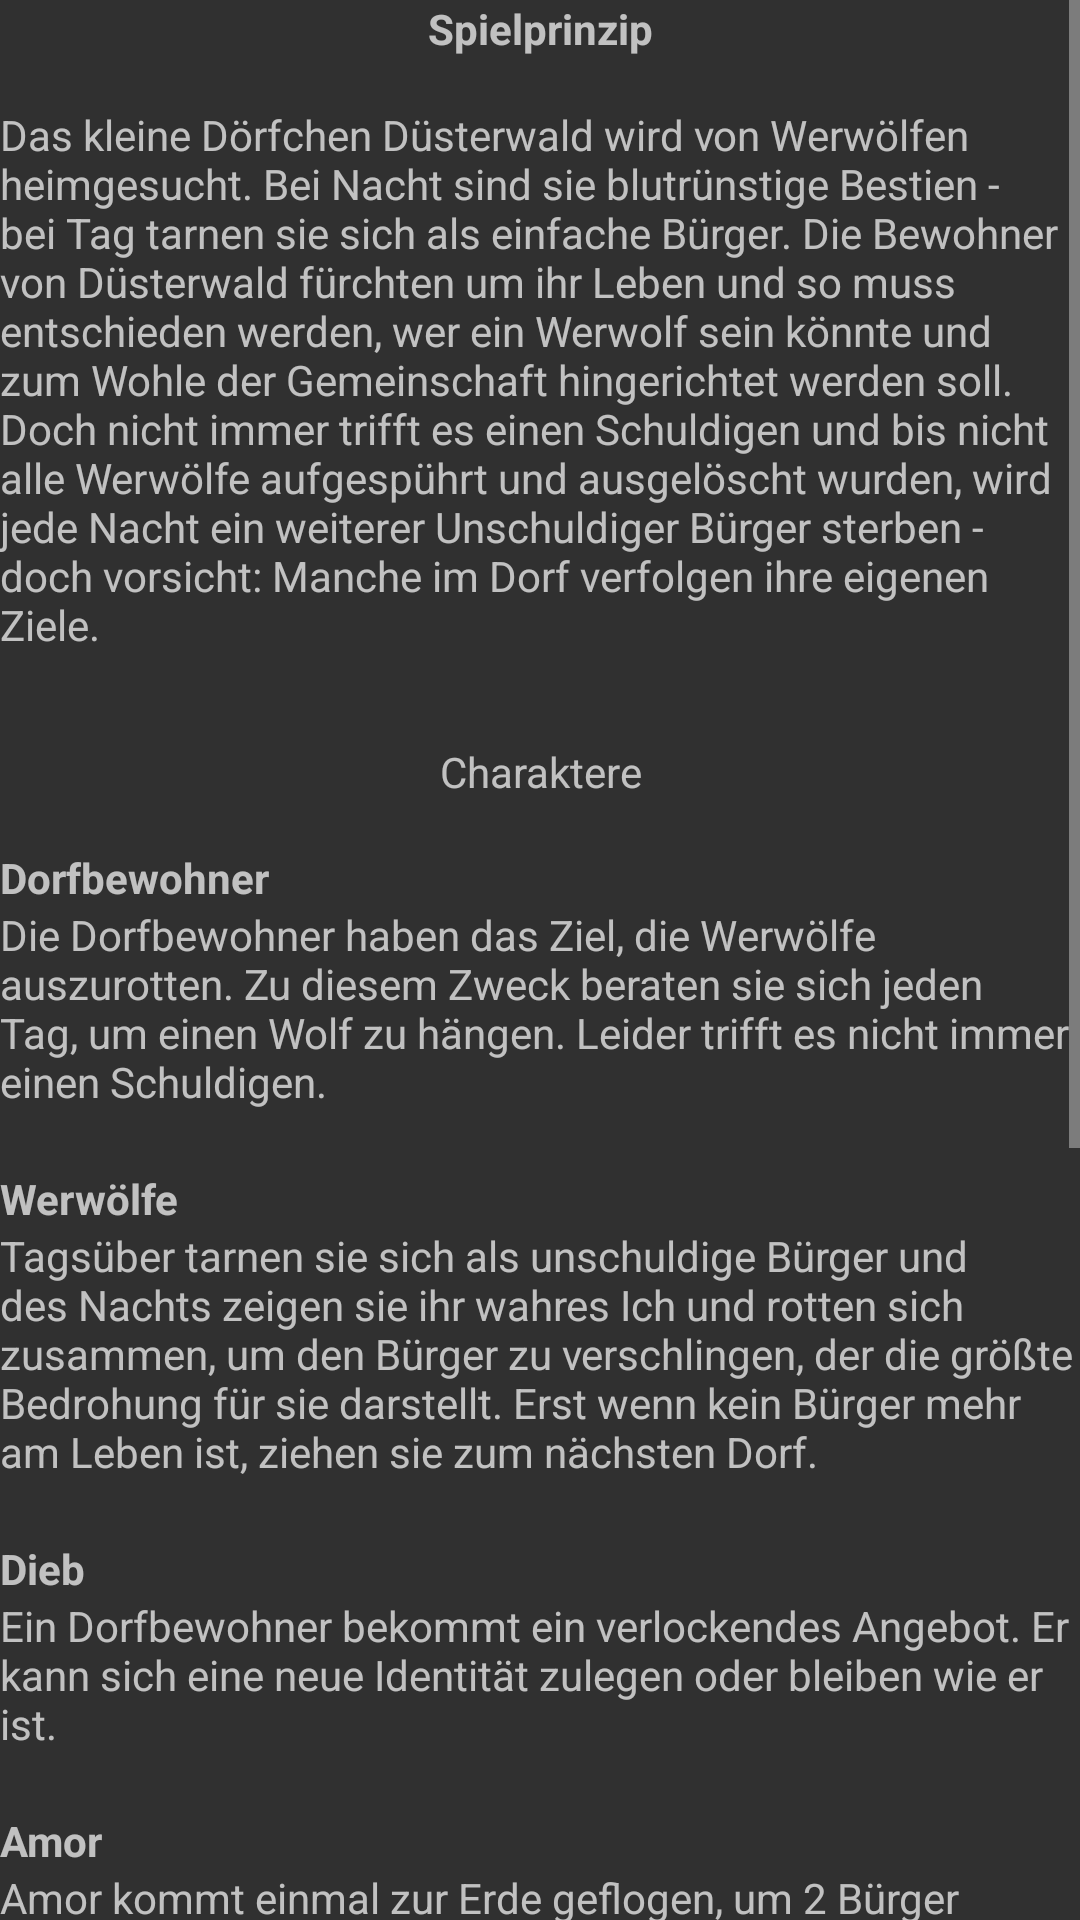

The Android layout XML behind this screen, and the referenced resources:
<!-- AndroidManifest.xml: application theme Theme.AppCompat.NoActionBar -->
<!-- res/layout/activity_rules.xml -->
<?xml version="1.0" encoding="utf-8"?>
<ScrollView xmlns:android="http://schemas.android.com/apk/res/android"
    xmlns:tools="http://schemas.android.com/tools"
    android:fillViewport="true"
    android:layout_width="match_parent"
    android:layout_height="match_parent"
    android:paddingBottom="@dimen/activity_vertical_margin"
    android:paddingLeft="@dimen/activity_horizontal_margin"
    android:paddingRight="@dimen/activity_horizontal_margin"
    android:paddingTop="@dimen/activity_vertical_margin"
    tools:context="soprowerwolf.Activities.RulesActivity">

    <RelativeLayout
        android:layout_width="match_parent"
        android:layout_height="wrap_content">

        <TextView
            android:layout_width="wrap_content"
            android:layout_height="wrap_content"
            android:id="@+id/headline_rules"
            android:layout_alignParentTop="true"
            android:layout_centerHorizontal="true"
            android:text="@string/headline_rules"
            android:textStyle="bold" />

        <TextView
            android:layout_width="wrap_content"
            android:layout_height="wrap_content"
            android:id="@+id/text_rules"
            android:layout_below="@+id/headline_rules"
            android:layout_centerHorizontal="true"
            android:text="@string/text_rules" />

        <TextView
            android:layout_width="wrap_content"
            android:layout_height="wrap_content"
            android:id="@+id/headline_characters"
            android:layout_below="@+id/text_rules"
            android:layout_centerHorizontal="true"
            android:layout_marginTop="30dp"
            android:text="@string/headline_characters"/>

        //Dorfbewohner
        <TextView
            android:layout_width="wrap_content"
            android:layout_height="wrap_content"
            android:text="@string/cardDor"
            android:id="@+id/_dor"
            android:layout_below="@+id/headline_characters"
            android:layout_alignParentLeft="true"
            android:layout_alignParentStart="true"
            android:textStyle="bold"/>

        <TextView
            android:layout_width="wrap_content"
            android:layout_height="wrap_content"
            android:textAppearance="?android:attr/textAppearanceSmall"
            android:text="@string/description_dorfbewohner"
            android:id="@+id/des_dor"
            android:layout_below="@+id/_dor"
            android:layout_alignParentLeft="true"
            android:layout_alignParentStart="true" />

        //Werwölfe
        <TextView
            android:layout_width="wrap_content"
            android:layout_height="wrap_content"
            android:textAppearance="?android:attr/textAppearanceSmall"
            android:text="@string/cardWer"
            android:id="@+id/_werwolf"
            android:layout_marginTop="20dp"
            android:layout_below="@+id/des_dor"
            android:layout_alignParentLeft="true"
            android:layout_alignParentStart="true"
            android:textStyle="bold"/>

        <TextView
            android:layout_width="wrap_content"
            android:layout_height="wrap_content"
            android:textAppearance="?android:attr/textAppearanceSmall"
            android:text="@string/description_werwolf"
            android:id="@+id/des_wolf"
            android:layout_below="@+id/_werwolf"
            android:layout_centerHorizontal="true" />

        //Dieb
        <TextView
            android:layout_width="wrap_content"
            android:layout_height="wrap_content"
            android:textAppearance="?android:attr/textAppearanceSmall"
            android:text="@string/cardDie"
            android:id="@+id/_dieb"
            android:layout_marginTop="20dp"
            android:layout_below="@+id/des_wolf"
            android:layout_alignParentLeft="true"
            android:layout_alignParentStart="true"
            android:textStyle="bold"/>

        <TextView
            android:layout_width="wrap_content"
            android:layout_height="wrap_content"
            android:textAppearance="?android:attr/textAppearanceSmall"
            android:text="@string/description_dieb"
            android:id="@+id/des_dieb"
            android:layout_below="@+id/_dieb"
            android:layout_centerHorizontal="true" />

        //Amor
        <TextView
            android:layout_width="wrap_content"
            android:layout_height="wrap_content"
            android:textAppearance="?android:attr/textAppearanceSmall"
            android:text="@string/cardAmo"
            android:id="@+id/_amor"
            android:layout_marginTop="20dp"
            android:layout_below="@+id/des_dieb"
            android:layout_alignParentLeft="true"
            android:layout_alignParentStart="true"
            android:textStyle="bold"/>

        <TextView
            android:layout_width="wrap_content"
            android:layout_height="wrap_content"
            android:textAppearance="?android:attr/textAppearanceSmall"
            android:text="@string/description_amor"
            android:id="@+id/des_amo"
            android:layout_below="@+id/_amor"
            android:layout_centerHorizontal="true" />

        //Hexe
        <TextView
            android:layout_width="wrap_content"
            android:layout_height="wrap_content"
            android:textAppearance="?android:attr/textAppearanceSmall"
            android:text="@string/cardHex"
            android:id="@+id/_hexe"
            android:layout_marginTop="20dp"
            android:layout_below="@+id/des_amo"
            android:layout_alignParentLeft="true"
            android:layout_alignParentStart="true"
            android:textStyle="bold"/>

        <TextView
            android:layout_width="wrap_content"
            android:layout_height="wrap_content"
            android:textAppearance="?android:attr/textAppearanceSmall"
            android:text="@string/description_hexe"
            android:id="@+id/des_hexe"
            android:layout_below="@+id/_hexe"
            android:layout_centerHorizontal="true" />

        //Seherin
        <TextView
            android:layout_width="wrap_content"
            android:layout_height="wrap_content"
            android:textAppearance="?android:attr/textAppearanceSmall"
            android:text="@string/cardSeh"
            android:id="@+id/_seherin"
            android:layout_marginTop="20dp"
            android:layout_below="@+id/des_hexe"
            android:layout_alignParentLeft="true"
            android:layout_alignParentStart="true"
            android:textStyle="bold"/>

        <TextView
            android:layout_width="wrap_content"
            android:layout_height="wrap_content"
            android:textAppearance="?android:attr/textAppearanceSmall"
            android:text="@string/description_seherin"
            android:id="@+id/des_seherin"
            android:layout_below="@+id/_seherin"
            android:layout_centerHorizontal="true" />

        //Mädchen
        <TextView
            android:layout_width="wrap_content"
            android:layout_height="wrap_content"
            android:textAppearance="?android:attr/textAppearanceSmall"
            android:text="@string/cardMaed"
            android:id="@+id/_maedchen"
            android:layout_marginTop="20dp"
            android:layout_below="@+id/des_seherin"
            android:layout_alignParentLeft="true"
            android:layout_alignParentStart="true"
            android:textStyle="bold"/>

        <TextView
            android:layout_width="wrap_content"
            android:layout_height="wrap_content"
            android:textAppearance="?android:attr/textAppearanceSmall"
            android:text="@string/description_maedchen"
            android:id="@+id/des_maedchen"
            android:layout_below="@+id/_maedchen"
            android:layout_centerHorizontal="true" />

        //Jaeger
        <TextView
            android:layout_width="wrap_content"
            android:layout_height="wrap_content"
            android:textAppearance="?android:attr/textAppearanceSmall"
            android:text="@string/cardJaeg"
            android:id="@+id/_jaeger"
            android:layout_marginTop="20dp"
            android:layout_below="@+id/des_maedchen"
            android:layout_alignParentLeft="true"
            android:layout_alignParentStart="true"
            android:textStyle="bold"/>

        <TextView
            android:layout_width="wrap_content"
            android:layout_height="wrap_content"
            android:textAppearance="?android:attr/textAppearanceSmall"
            android:text="@string/description_jaeger"
            android:id="@+id/des_jaeger"
            android:layout_below="@+id/_jaeger"
            android:layout_centerHorizontal="true" />

    </RelativeLayout>

</ScrollView>
<!-- resources referenced by this layout -->
<resources>
  <string name="cardAmo">Amor</string>
  <string name="cardDie">Dieb</string>
  <string name="cardDor">Dorfbewohner</string>
  <string name="cardHex">Hexe</string>
  <string name="cardJaeg">Jäger</string>
  <string name="cardMaed">Mädchen</string>
  <string name="cardSeh">Seherin</string>
  <string name="cardWer">Werwölfe</string>
  <string name="description_amor">Amor kommt einmal zur Erde geflogen, um 2 Bürger zu erwählen, die sich unsterblich ineinander verliebn und jeweils mit dem anderen sterben. Hat Amor seine Pfeile verschossen, wird er zu einem ganz normalen Dorfbewohner.</string>
  <string name="description_dieb">Ein Dorfbewohner bekommt ein verlockendes Angebot. Er kann sich eine neue Identität zulegen oder bleiben wie er ist.</string>
  <string name="description_dorfbewohner">Die Dorfbewohner haben das Ziel, die Werwölfe auszurotten. Zu diesem Zweck beraten sie sich jeden Tag, um einen Wolf zu hängen. Leider trifft es nicht immer einen Schuldigen.</string>
  <string name="description_hexe">
          Die Hexe hat in ihrem Häuschen 2 Tränke zusammengebraut. Mit dem Gifttrank kann sie einmal ein Leben nehmen und mit ihrem Heiltrank kann sie einmal ein Opfer der Werwölfe vor dem Tode bewahren.</string>
  <string name="description_jaeger">
          Der Jäger verlässt das Haus nicht ohne sein Gewehr. Denn sollte er getötet werden, reißt er in seinem letzten Atemzug noch einen Bürger mit in den Tod.</string>
  
  
      Game Setup
  <string name="description_maedchen">Das Mädchen hat sich im Wald verlaufen und begegnet nachts den Werwölfen. Es muss vorsichtig sein und darf sich nicht erwischen lassen.</string>
  <string name="description_seherin">Die Seherin befragt jede Nacht ihre Kristallkugel, um so zu erfahren, ob ein Bürger gut oder böse ist.</string>
  <string name="description_werwolf">Tagsüber tarnen sie sich als unschuldige Bürger und des Nachts zeigen sie ihr wahres Ich und rotten sich zusammen, um den Bürger zu verschlingen, der die größte Bedrohung für sie darstellt.
  Erst wenn kein Bürger mehr am Leben ist, ziehen sie zum nächsten Dorf.</string>
  <string name="headline_characters">Charaktere\n</string>
  <string name="headline_rules">Spielprinzip</string>
  <string name="text_rules">\nDas kleine Dörfchen Düsterwald wird von Werwölfen heimgesucht. Bei Nacht sind sie blutrünstige Bestien - bei Tag
           tarnen sie sich als einfache Bürger. Die Bewohner von Düsterwald fürchten um ihr Leben und so muss entschieden werden, wer ein
           Werwolf sein könnte und zum Wohle der Gemeinschaft hingerichtet werden soll. Doch nicht immer trifft es einen Schuldigen und
            bis nicht alle Werwölfe aufgespührt und ausgelöscht wurden, wird jede Nacht ein weiterer Unschuldiger Bürger sterben - doch
            vorsicht: Manche im Dorf verfolgen ihre eigenen Ziele.</string>
</resources>
